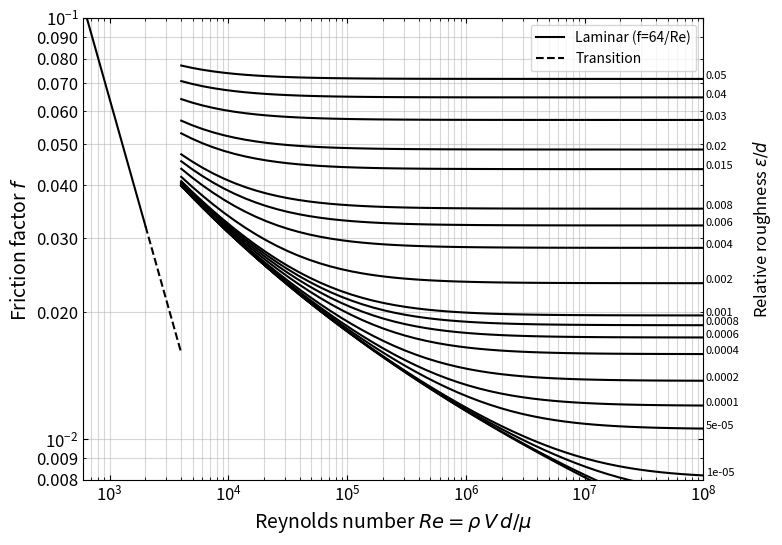

Write Python code to recreate this figure.
# hw5a.py

import numpy as np
from scipy.optimize import fsolve
import matplotlib.pyplot as plt
from matplotlib.ticker import FormatStrFormatter

def ff_colebrook(Re, rr, f_init=0.02):
    """
    Solve the Colebrook equation for friction factor f given:
       Re  : Reynolds number
       rr  : relative roughness (epsilon/d)
    An optional initial guess f_init can be passed for iterative stability.
    Returns the friction factor that solves:
       1 / sqrt(f) = -2.0 log10( (rr/3.7) + 2.51/(Re sqrt(f)) )
    """
    def colebrook_eqn(f):
        return 1.0/np.sqrt(f) + 2.0*np.log10((rr/3.7) + 2.51/(Re*np.sqrt(f)))
    sol = fsolve(colebrook_eqn, f_init)
    return sol[0]

def ff_laminar(Re):
    """
    For laminar flow, friction factor f = 64 / Re
    """
    return 64.0 / Re

def ff(Re, rr, CBEQN=False):
    """
    Universal friction-factor function:
      if CBEQN=False => laminar formula => f = 64/Re
      if CBEQN=True  => Colebrook equation
    """
    if CBEQN:
        return ff_colebrook(Re, rr, f_init=0.02)
    else:
        return ff_laminar(Re)

def plotMoody(plotPoint=False, pt=(0,0), marker='o'):
    """
    Produces a Moody diagram from Re ~ 600 to 1e8, covering:
      - laminar region (f=64/Re),
      - transition region (2000<Re<4000) -> also f=64/Re for a rough placeholder,
      - turbulent region (Colebrook eqn).
    Also loops over a set of relative roughness (rrVals) from 0 to ~0.05.
    """
    # Step 1: define ranges of Re
    #   laminar:    600 -> 2000
    #   transition: 2000->4000
    #   turbulent:  4000->1e8
    ReValsL     = np.logspace(np.log10(600.0),  np.log10(2000.0),  20)
    ReValsTrans = np.logspace(np.log10(2000.0), np.log10(4000.0),  20)
    ReValsCB    = np.logspace(np.log10(4000.0), 8.0, 50)  # up to 1e8

    # Step 2: define set of relative roughness
    rrVals = np.array([
        0,1e-6,5e-6,1e-5,5e-5,1e-4,2e-4,4e-4,6e-4,8e-4,
        1e-3,2e-3,4e-3,6e-3,8e-3,1.5e-2,2e-2,3e-2,4e-2,5e-2
    ])

    # Step 2a: friction factor in laminar range
    ffLam = np.array([ff_laminar(Re) for Re in ReValsL])
    ffTrans = np.array([ff_laminar(Re) for Re in ReValsTrans])  # simple extension

    # Step 3: friction factor in the turbulent range, iterating over Re
    ffCB = np.zeros((len(rrVals), len(ReValsCB)))
    for i, relR in enumerate(rrVals):
        f_guess = 0.02  # initial guess for each roughness set
        for j, Re in enumerate(ReValsCB):
            f_guess = ff_colebrook(Re, relR, f_init=f_guess)
            ffCB[i,j] = f_guess

    # Step 4: plotting
    plt.figure(figsize=(8,6))
    # laminar (solid line)
    plt.loglog(ReValsL, ffLam, 'k-', label='Laminar (f=64/Re)')
    # transition (dashed)
    plt.loglog(ReValsTrans, ffTrans, 'k--', label='Transition')

    # plot each line of constant relative roughness in the turbulent domain
    for i, relR in enumerate(rrVals):
        plt.loglog(ReValsCB, ffCB[i,:], color='k')
        # annotate near the right side
        x_annot = ReValsCB[-1]
        y_annot = ffCB[i,-1]
        plt.annotate(
            f"{relR:g}",
            xy=(x_annot, y_annot),
            xytext=(x_annot*1.05, y_annot),
            fontsize=8,
            ha='left'
        )

    plt.xlim(600, 1e8)
    plt.ylim(0.008, 0.10)
    plt.xlabel(r"Reynolds number $Re = \rho\,V\,d / \mu$", fontsize=14)
    plt.ylabel(r"Friction factor $f$", fontsize=14)
    plt.text(2.5e8,0.02, r"Relative roughness $\epsilon/d$", rotation=90, fontsize=12)

    ax = plt.gca()
    ax.tick_params(axis='both', which='both', direction='in', top=True, right=True, labelsize=12)
    ax.grid(which='both', linestyle='-', alpha=0.5)
    ax.yaxis.set_minor_formatter(FormatStrFormatter("%.3f"))

    if plotPoint:
        # If user wants to highlight a point
        plt.plot(pt[0], pt[1], marker=marker, color='red', markersize=12, markeredgecolor='red', markerfacecolor='none')

    plt.legend(loc='best')
    plt.show()

def main():
        plotMoody()

    # endregion

    # region function calls
if __name__ == "__main__":
        main()
    # endregion

